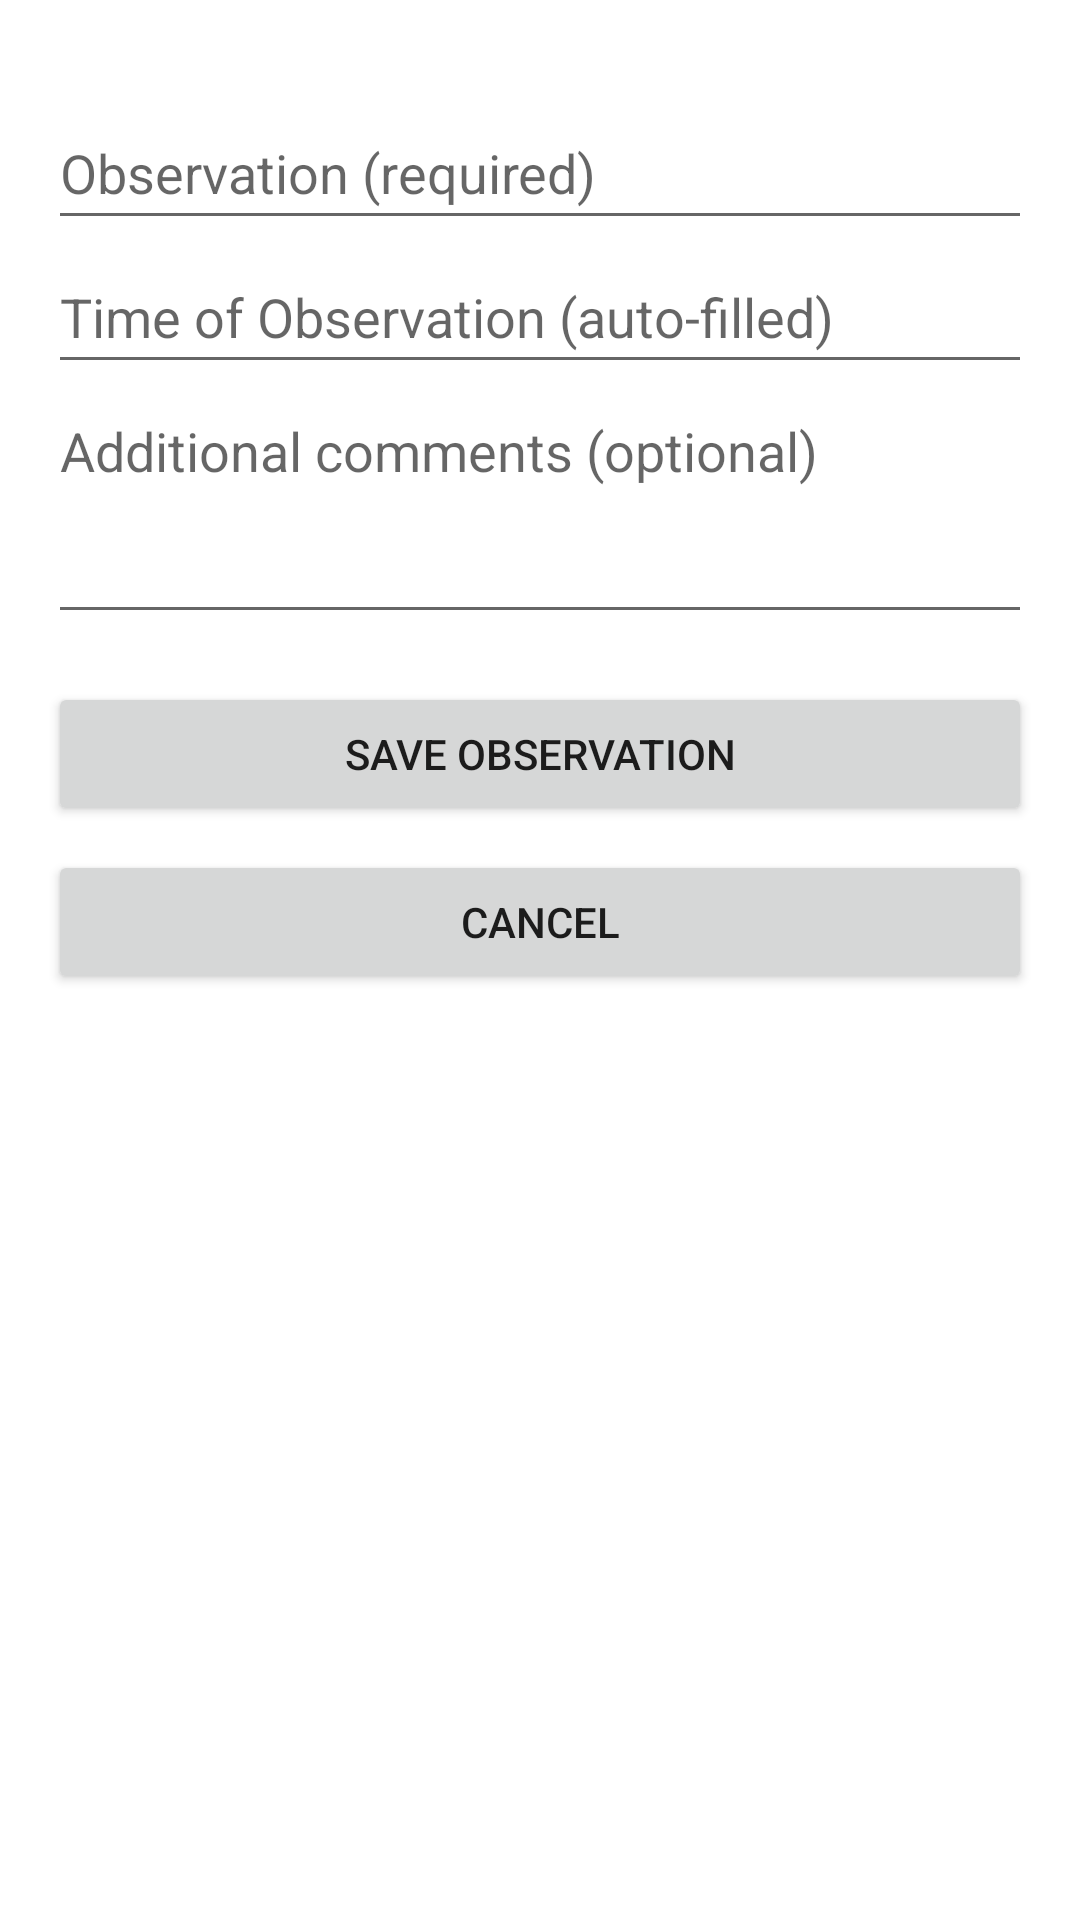

Write the Android layout XML for this screen, with the resource values it uses.
<!-- AndroidManifest.xml: application theme Theme.HikingApplication -->
<!-- res/layout/activity_add_observation.xml -->
<?xml version="1.0" encoding="utf-8"?>
<ScrollView xmlns:android="http://schemas.android.com/apk/res/android"
    android:layout_width="match_parent"
    android:layout_height="match_parent"
    android:padding="16dp"
    android:fitsSystemWindows="true">

    <LinearLayout
        android:orientation="vertical"
        android:layout_width="match_parent"
        android:layout_height="wrap_content"
        android:paddingTop="16dp"
        android:paddingBottom="16dp">

        <EditText
            android:id="@+id/inputObservation"
            android:layout_width="match_parent"
            android:layout_height="wrap_content"
            android:minHeight="48dp"
            android:hint="Observation (required)"
            android:inputType="text" />

        <EditText
            android:id="@+id/inputTime"
            android:layout_width="match_parent"
            android:layout_height="wrap_content"
            android:minHeight="48dp"
            android:hint="Time of Observation (auto-filled)"
            android:inputType="datetime" />

        <EditText
            android:id="@+id/inputComments"
            android:layout_width="match_parent"
            android:layout_height="wrap_content"
            android:minHeight="48dp"
            android:hint="Additional comments (optional)"
            android:inputType="textMultiLine"
            android:minLines="3"
            android:gravity="top" />

        <Button
            android:id="@+id/saveObservationBtn"
            android:layout_width="match_parent"
            android:layout_height="wrap_content"
            android:text="Save Observation"
            android:layout_marginTop="16dp" />

        <Button
            android:id="@+id/cancelObservationBtn"
            android:layout_width="match_parent"
            android:layout_height="wrap_content"
            android:text="Cancel"
            android:layout_marginTop="8dp" />

    </LinearLayout>

</ScrollView>
<!-- resources referenced by this layout -->
<resources>
  <style name="Theme.HikingApplication" parent="Theme.MaterialComponents.DayNight.DarkActionBar">
          
          <item name="colorPrimary">@color/purple_500</item>
          <item name="colorPrimaryVariant">@color/purple_700</item>
          <item name="colorOnPrimary">@color/white</item>
          
          <item name="colorSecondary">@color/teal_200</item>
          <item name="colorSecondaryVariant">@color/teal_700</item>
          <item name="colorOnSecondary">@color/black</item>
          
          <item name="android:statusBarColor">?attr/colorPrimaryVariant</item>
          
      </style>
  <!-- not gathered from this repository: default colours our renderer supplied (Android Studio template values) -->
  <color name="purple_500">#FF6200EE</color>
  <color name="purple_700">#FF3700B3</color>
  <color name="teal_200">#FF03DAC5</color>
  <color name="teal_700">#FF018786</color>
  <color name="black">#FF000000</color>
  <color name="white">#FFFFFFFF</color>
</resources>
